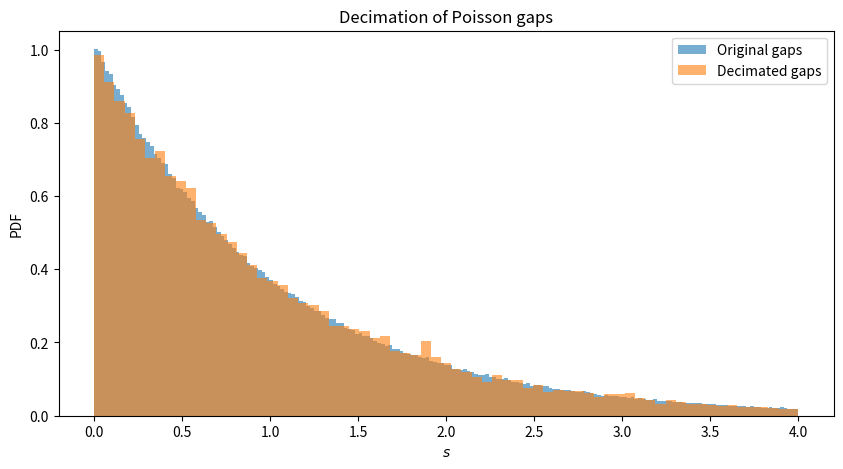

Generate this figure with matplotlib:
import numpy as np

def stepf(n: int, I_1_2: float) -> float:
    return (6.0 / (I_1_2 * n)) ** (1.0 / 3.0)

def GOE_params(d, delta):
    M_GOE = np.pi*np.pi*delta/12
    variance_GOE = M_GOE * (1 - delta * M_GOE) / (d * delta)
    return M_GOE, variance_GOE


def decimation(
    in_gaps,
    f: float = 0.01,
    dmax: int = 50,
    rng=None,
):
    # in this implementation of the decimation algorithm, the fraction f is set to be GOE. If you want to test different fractions, set frac = f in 70
    if rng is None:
        rng = np.random.default_rng()

    in_gaps = in_gaps[in_gaps <= 6.]

    N = len(in_gaps)
    used = np.zeros(N, dtype=bool)
    iter = 0
    s_noise = np.inf

    while True:
        available_mask = ~used
        d = available_mask.sum()

        if d <= dmax:
            break

        gaps = in_gaps[available_mask]


        delta = stepf(d, 0.5)

        bin_gaps = (gaps / delta).astype(np.int32)

        bin_counts = np.bincount(bin_gaps)
        max_bin = len(bin_counts)

        M = min(bin_counts[0] / (delta * d), 1.)

        idx = np.arange(max_bin, dtype=np.float64)
        poisson_counts = np.exp(-idx * delta) * (1 - np.exp(-delta)) * d

        z_q = 1.96
        check_compat = np.abs(poisson_counts - bin_counts) <= z_q * np.sqrt(poisson_counts * (1.- poisson_counts/d))

        s_noise = 0

        bin_noise = int(s_noise / delta)

        if check_compat[0]:
            poisson_counts[bin_noise:][check_compat[bin_noise:]] = bin_counts[bin_noise:][check_compat[bin_noise:]]

        # --- Rejection sampling --- #
        u = rng.random(d)
        bc = bin_counts[bin_gaps]
        pc = poisson_counts[bin_gaps]

        check_RS = u * bc <= M * pc
        successes_local_idx = np.flatnonzero(check_RS)

        M_GOE, var_GOE = GOE_params(d, delta)
        frac = M_GOE # here the fraction f can be inserted
        d_E = int(frac * d)

        if successes_local_idx.size <= d_E:
            break

        chosen_local = rng.choice(successes_local_idx, size=d_E, replace=False)

        global_indices = np.flatnonzero(available_mask)[chosen_local]
        used[global_indices] = True
        iter += 1

    return in_gaps[~used]



if __name__ == "__main__":
    import matplotlib.pyplot as plt
    rng = np.random.default_rng(12345)

    N = 1_000_000
    gaps = rng.exponential(scale=1.0, size=N)
    print(f"dmax = {int(0.05 * N)}")
    out = decimation(gaps, dmax=int(0.05 * N))
    print("Final size:", out.size)

    # Plot histogram of r values
    plt.figure(figsize=(10, 5))
    plt.hist(gaps, bins='fd', alpha=0.6, label='Original gaps', density=True,range=(0,4))
    plt.hist(out, bins='fd', alpha=0.6, label='Decimated gaps', density=True,range=(0,4))
    plt.xlabel(r'$s$')
    plt.ylabel('PDF')
    plt.title('Decimation of Poisson gaps')
    plt.legend()
    plt.savefig(f"decimated_r_ratio_exp.pdf")
    plt.close()
